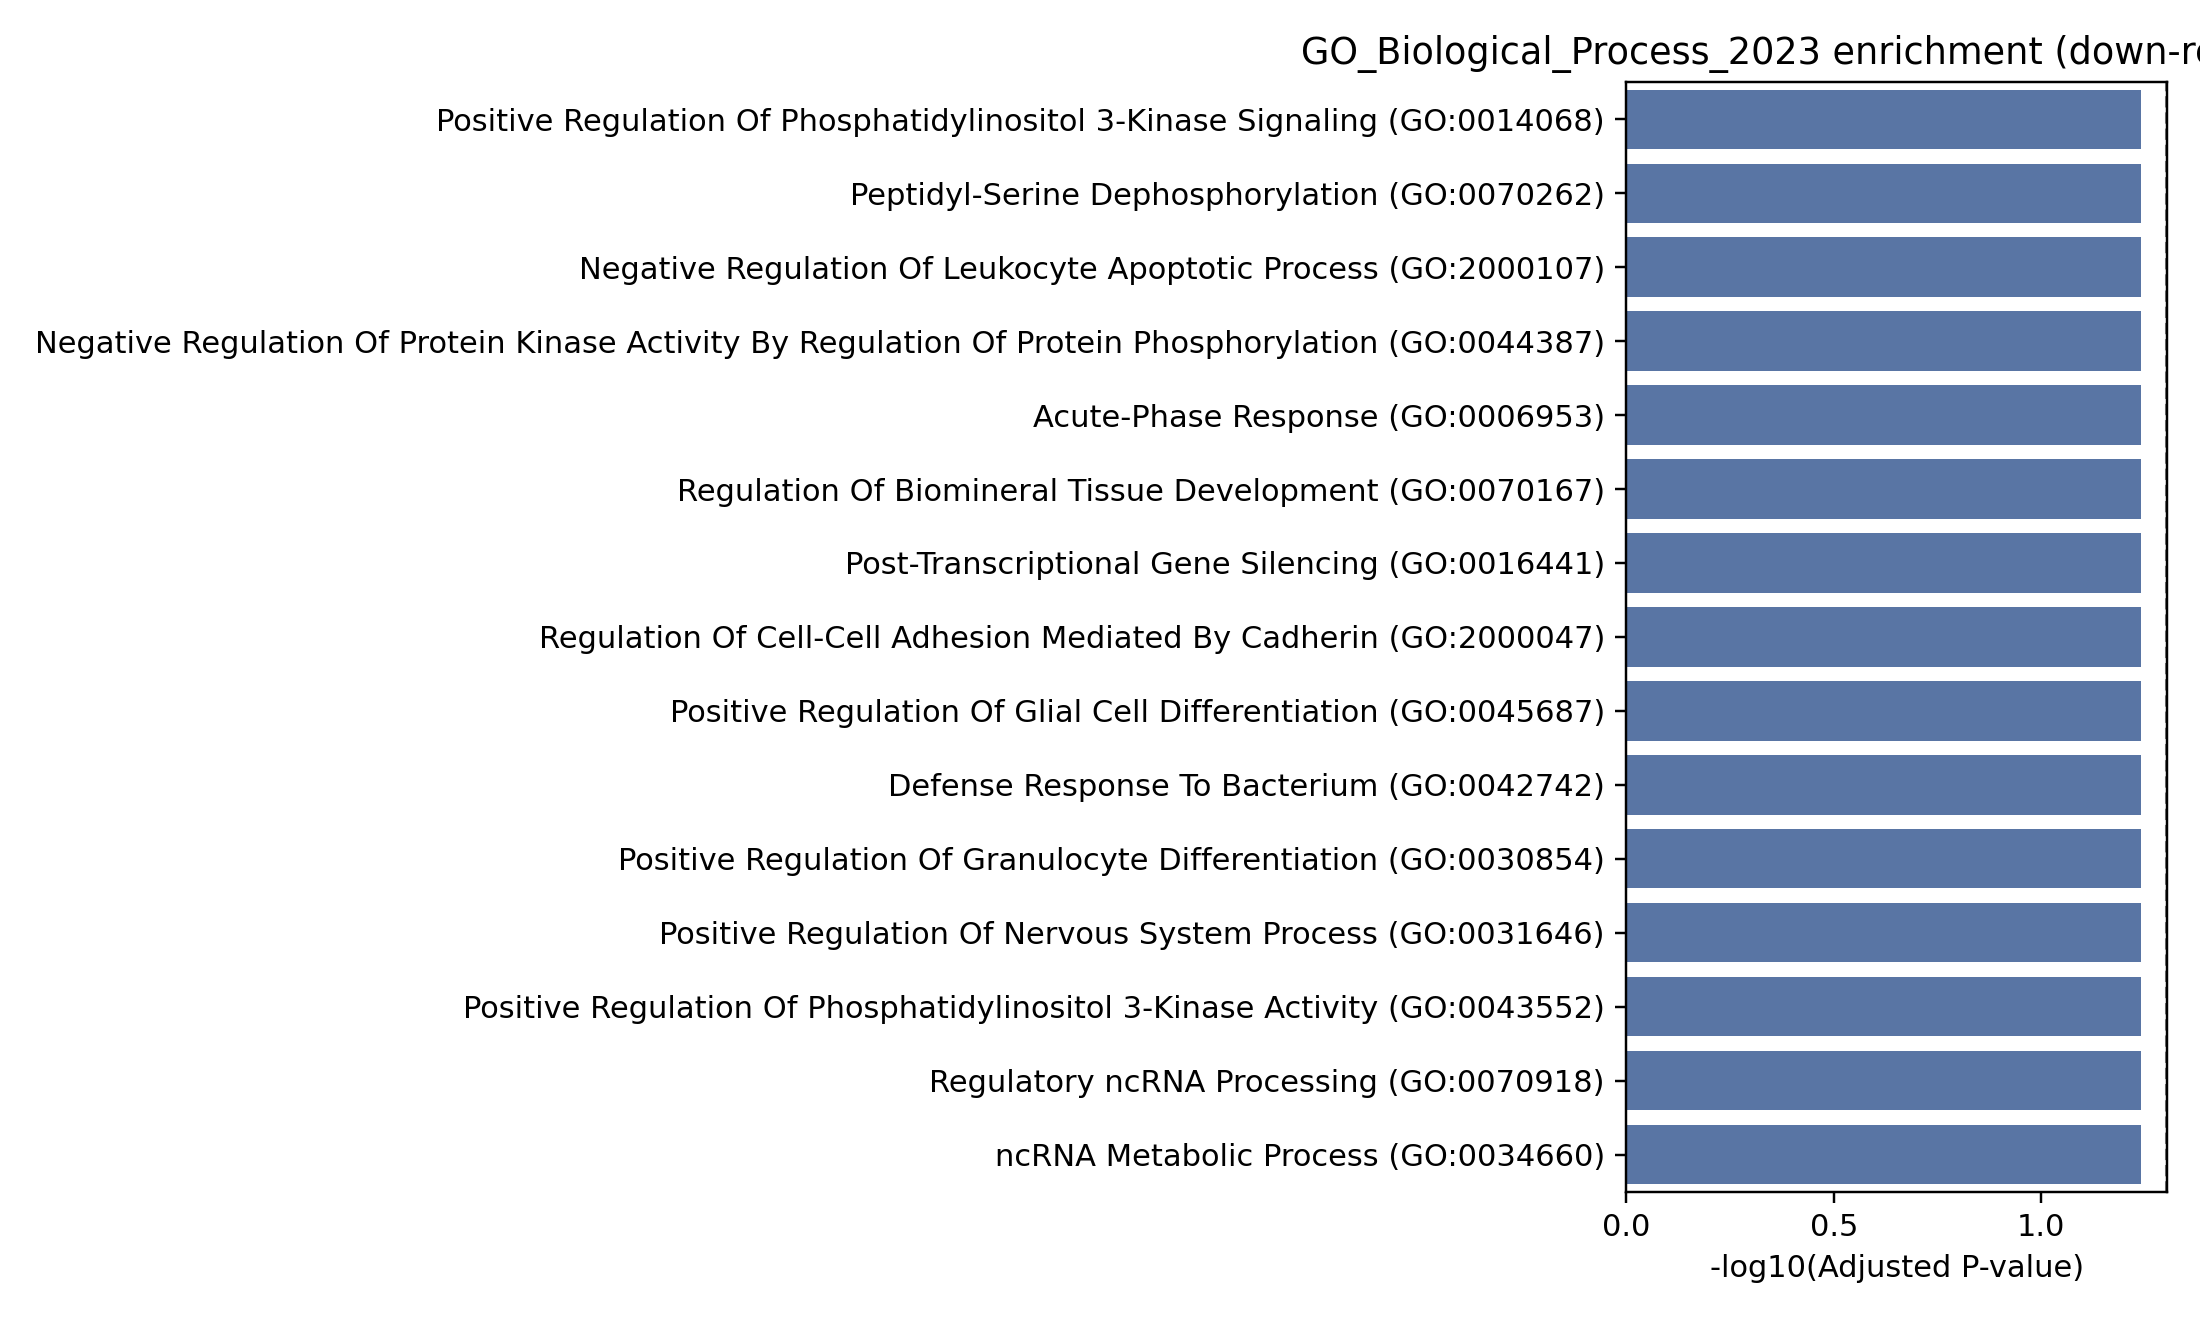

The table this chart was drawn from, first rows:
Gene_set, Term, P-value, Adjusted P-value, Old P-value, Old adjusted P-value, Odds Ratio, Combined Score, Genes
GO_Biological_Process_2023, Positive Regulation Of Phosphatidylinosi…, 0.0008892, 0.0574, 0, 0, 57.78, 405.9, FGR;HCLS1
GO_Biological_Process_2023, Regulation Of Phosphatidylinositol 3-Kin…, 0.001587, 0.0574, 0, 0, 42.17, 271.8, FGR;HCLS1
GO_Biological_Process_2023, Myeloid Cell Differentiation (GO:0030099…, 0.001703, 0.0574, 0, 0, 40.6, 258.8, CEBPB;HCLS1
GO_Biological_Process_2023, tRNA Catabolic Process (GO:0016078), 0.002174, 0.0574, 0, 0, inf, inf, DICER1
GO_Biological_Process_2023, RISC Complex Assembly (GO:0070922), 0.002174, 0.0574, 0, 0, inf, inf, DICER1
GO_Biological_Process_2023, siRNA Processing (GO:0030422), 0.002174, 0.0574, 0, 0, inf, inf, DICER1
GO_Biological_Process_2023, pre-miRNA Processing (GO:0031054), 0.002174, 0.0574, 0, 0, inf, inf, DICER1
GO_Biological_Process_2023, Regulation Of Peptidyl-Serine Phosphoryl…, 0.002204, 0.0574, 0, 0, 35.34, 216.2, HCLS1;PPM1F
GO_Biological_Process_2023, Regulation Of Gene Expression (GO:001046…, 0.002541, 0.0574, 0, 0, 9.231, 55.16, CEBPB;HCLS1;DICER1;PPM1F
GO_Biological_Process_2023, Regulation Of Protein Kinase Activity (G…, 0.003389, 0.0574, 0, 0, 28.05, 159.5, FGR;PPM1F
GO_Biological_Process_2023, Intrinsic Apoptotic Signaling Pathway (G…, 0.004252, 0.0574, 0, 0, 24.84, 135.6, CEBPB;PPM1F
GO_Biological_Process_2023, Synaptic Vesicle Uncoating (GO:0016191), 0.004343, 0.0574, 0, 0, 500.6, 2723, GAK
GO_Biological_Process_2023, Myelin Assembly (GO:0032288), 0.004343, 0.0574, 0, 0, 500.6, 2723, DICER1
GO_Biological_Process_2023, Apoptotic DNA Fragmentation (GO:0006309), 0.004343, 0.0574, 0, 0, 500.6, 2723, DICER1
GO_Biological_Process_2023, Regulation Of Myeloid Leukocyte Differen…, 0.004343, 0.0574, 0, 0, 500.6, 2723, CEBPB
GO_Biological_Process_2023, Negative Regulation Of Establishment Of …, 0.006509, 0.0574, 0, 0, 250.3, 1260, PPM1F
GO_Biological_Process_2023, DNA Catabolic Process (GO:0006308), 0.006509, 0.0574, 0, 0, 250.3, 1260, DICER1
GO_Biological_Process_2023, Mitotic Cell Cycle Checkpoint Signaling …, 0.006509, 0.0574, 0, 0, 250.3, 1260, CHFR
GO_Biological_Process_2023, Myelination In Peripheral Nervous System…, 0.006509, 0.0574, 0, 0, 250.3, 1260, DICER1
GO_Biological_Process_2023, Clathrin Coat Disassembly (GO:0072318), 0.006509, 0.0574, 0, 0, 250.3, 1260, GAK
GO_Biological_Process_2023, Negative Regulation Of G2/M Transition O…, 0.006509, 0.0574, 0, 0, 250.3, 1260, CHFR
GO_Biological_Process_2023, Negative Regulation Of Cell-Cell Adhesio…, 0.006509, 0.0574, 0, 0, 250.3, 1260, PPM1F
GO_Biological_Process_2023, Positive Regulation Of Cell Motility (GO…, 0.007861, 0.0574, 0, 0, 17.86, 86.54, FGR;PPM1F
GO_Biological_Process_2023, Defense Response To Bacterium (GO:004274…, 0.008352, 0.0574, 0, 0, 17.29, 82.72, FGR;CEBPB
GO_Biological_Process_2023, Peptidyl-Serine Dephosphorylation (GO:00…, 0.00867, 0.0574, 0, 0, 166.8, 792, PPM1F
GO_Biological_Process_2023, Negative Regulation Of Leukocyte Apoptot…, 0.00867, 0.0574, 0, 0, 166.8, 792, HCLS1
GO_Biological_Process_2023, Positive Regulation Of Myelination (GO:0…, 0.00867, 0.0574, 0, 0, 166.8, 792, DICER1
GO_Biological_Process_2023, Negative Regulation Of Protein Kinase Ac…, 0.00867, 0.0574, 0, 0, 166.8, 792, PPM1F
GO_Biological_Process_2023, Acute-Phase Response (GO:0006953), 0.00867, 0.0574, 0, 0, 166.8, 792, CEBPB
GO_Biological_Process_2023, Regulation Of Biomineral Tissue Developm…, 0.00867, 0.0574, 0, 0, 166.8, 792, CEBPB
GO_Biological_Process_2023, Post-Transcriptional Gene Silencing (GO:…, 0.00867, 0.0574, 0, 0, 166.8, 792, DICER1
GO_Biological_Process_2023, Regulation Of Cell-Cell Adhesion Mediate…, 0.00867, 0.0574, 0, 0, 166.8, 792, PPM1F
GO_Biological_Process_2023, Positive Regulation Of Glial Cell Differ…, 0.01083, 0.0574, 0, 0, 125.1, 566.1, DICER1
GO_Biological_Process_2023, Positive Regulation Of Granulocyte Diffe…, 0.01083, 0.0574, 0, 0, 125.1, 566.1, HCLS1
GO_Biological_Process_2023, Regulation Of Epithelial Cell Differenti…, 0.01083, 0.0574, 0, 0, 125.1, 566.1, CEBPB
GO_Biological_Process_2023, Positive Regulation Of Nervous System Pr…, 0.01083, 0.0574, 0, 0, 125.1, 566.1, DICER1
GO_Biological_Process_2023, Positive Regulation Of Phosphatidylinosi…, 0.01083, 0.0574, 0, 0, 125.1, 566.1, FGR
GO_Biological_Process_2023, Regulatory ncRNA Processing (GO:0070918), 0.01083, 0.0574, 0, 0, 125.1, 566.1, DICER1
GO_Biological_Process_2023, ncRNA Metabolic Process (GO:0034660), 0.01083, 0.0574, 0, 0, 125.1, 566.1, DICER1
GO_Biological_Process_2023, Apoptotic Nuclear Changes (GO:0030262), 0.01083, 0.0574, 0, 0, 125.1, 566.1, DICER1
GO_Biological_Process_2023, Regulation Of Myelination (GO:0031641), 0.01083, 0.0574, 0, 0, 125.1, 566.1, DICER1
GO_Biological_Process_2023, Positive Regulation Of Transcription Fro…, 0.01083, 0.0574, 0, 0, 125.1, 566.1, CEBPB
GO_Biological_Process_2023, Nucleic Acid Phosphodiester Bond Hydroly…, 0.01083, 0.0574, 0, 0, 125.1, 566.1, DICER1
GO_Biological_Process_2023, Positive Regulation Of Cell Migration (G…, 0.01187, 0.05877, 0, 0, 14.29, 63.38, FGR;PPM1F
GO_Biological_Process_2023, Positive Regulation Of Lipid Kinase Acti…, 0.01298, 0.05877, 0, 0, 100.1, 434.7, FGR
GO_Biological_Process_2023, tRNA Metabolic Process (GO:0006399), 0.01298, 0.05877, 0, 0, 100.1, 434.7, DICER1
GO_Biological_Process_2023, Golgi To Lysosome Transport (GO:0090160), 0.01298, 0.05877, 0, 0, 100.1, 434.7, GAK
GO_Biological_Process_2023, miRNA Metabolic Process (GO:0010586), 0.01298, 0.05877, 0, 0, 100.1, 434.7, DICER1
GO_Biological_Process_2023, Acute Inflammatory Response (GO:0002526), 0.01298, 0.05877, 0, 0, 100.1, 434.7, CEBPB
GO_Biological_Process_2023, Positive Regulation Of Focal Adhesion As…, 0.01298, 0.05877, 0, 0, 100.1, 434.7, PPM1F
GO_Biological_Process_2023, Regulation Of DNA-templated Transcriptio…, 0.01321, 0.05877, 0, 0, 5.606, 24.26, CEBPB;ZXDC;HCLS1;PPM1F
GO_Biological_Process_2023, Regulation Of Transcription By RNA Polym…, 0.01467, 0.05877, 0, 0, 5.423, 22.89, CEBPB;ZXDC;HCLS1;DICER1
GO_Biological_Process_2023, Negative Regulation Of Peptidyl-Serine P…, 0.01513, 0.05877, 0, 0, 83.36, 349.4, PPM1F
GO_Biological_Process_2023, Negative Regulation Of Protein Transport…, 0.01513, 0.05877, 0, 0, 83.36, 349.4, PPM1F
GO_Biological_Process_2023, Clathrin Coat Assembly (GO:0048268), 0.01513, 0.05877, 0, 0, 83.36, 349.4, GAK
GO_Biological_Process_2023, Regulation Of Phosphatidylinositol 3-Kin…, 0.01513, 0.05877, 0, 0, 83.36, 349.4, FGR
GO_Biological_Process_2023, Negative Regulation Of DNA-templated Tra…, 0.01522, 0.05877, 0, 0, 7.04, 29.46, CEBPB;DICER1;PPM1F
GO_Biological_Process_2023, Regulation Of Protein Polymerization (GO…, 0.01727, 0.05877, 0, 0, 71.44, 290, HCLS1
GO_Biological_Process_2023, Positive Regulation Of Locomotion (GO:00…, 0.01727, 0.05877, 0, 0, 71.44, 290, PPM1F
GO_Biological_Process_2023, Golgi To Vacuole Transport (GO:0006896), 0.01727, 0.05877, 0, 0, 71.44, 290, GAK
... 168 more rows
